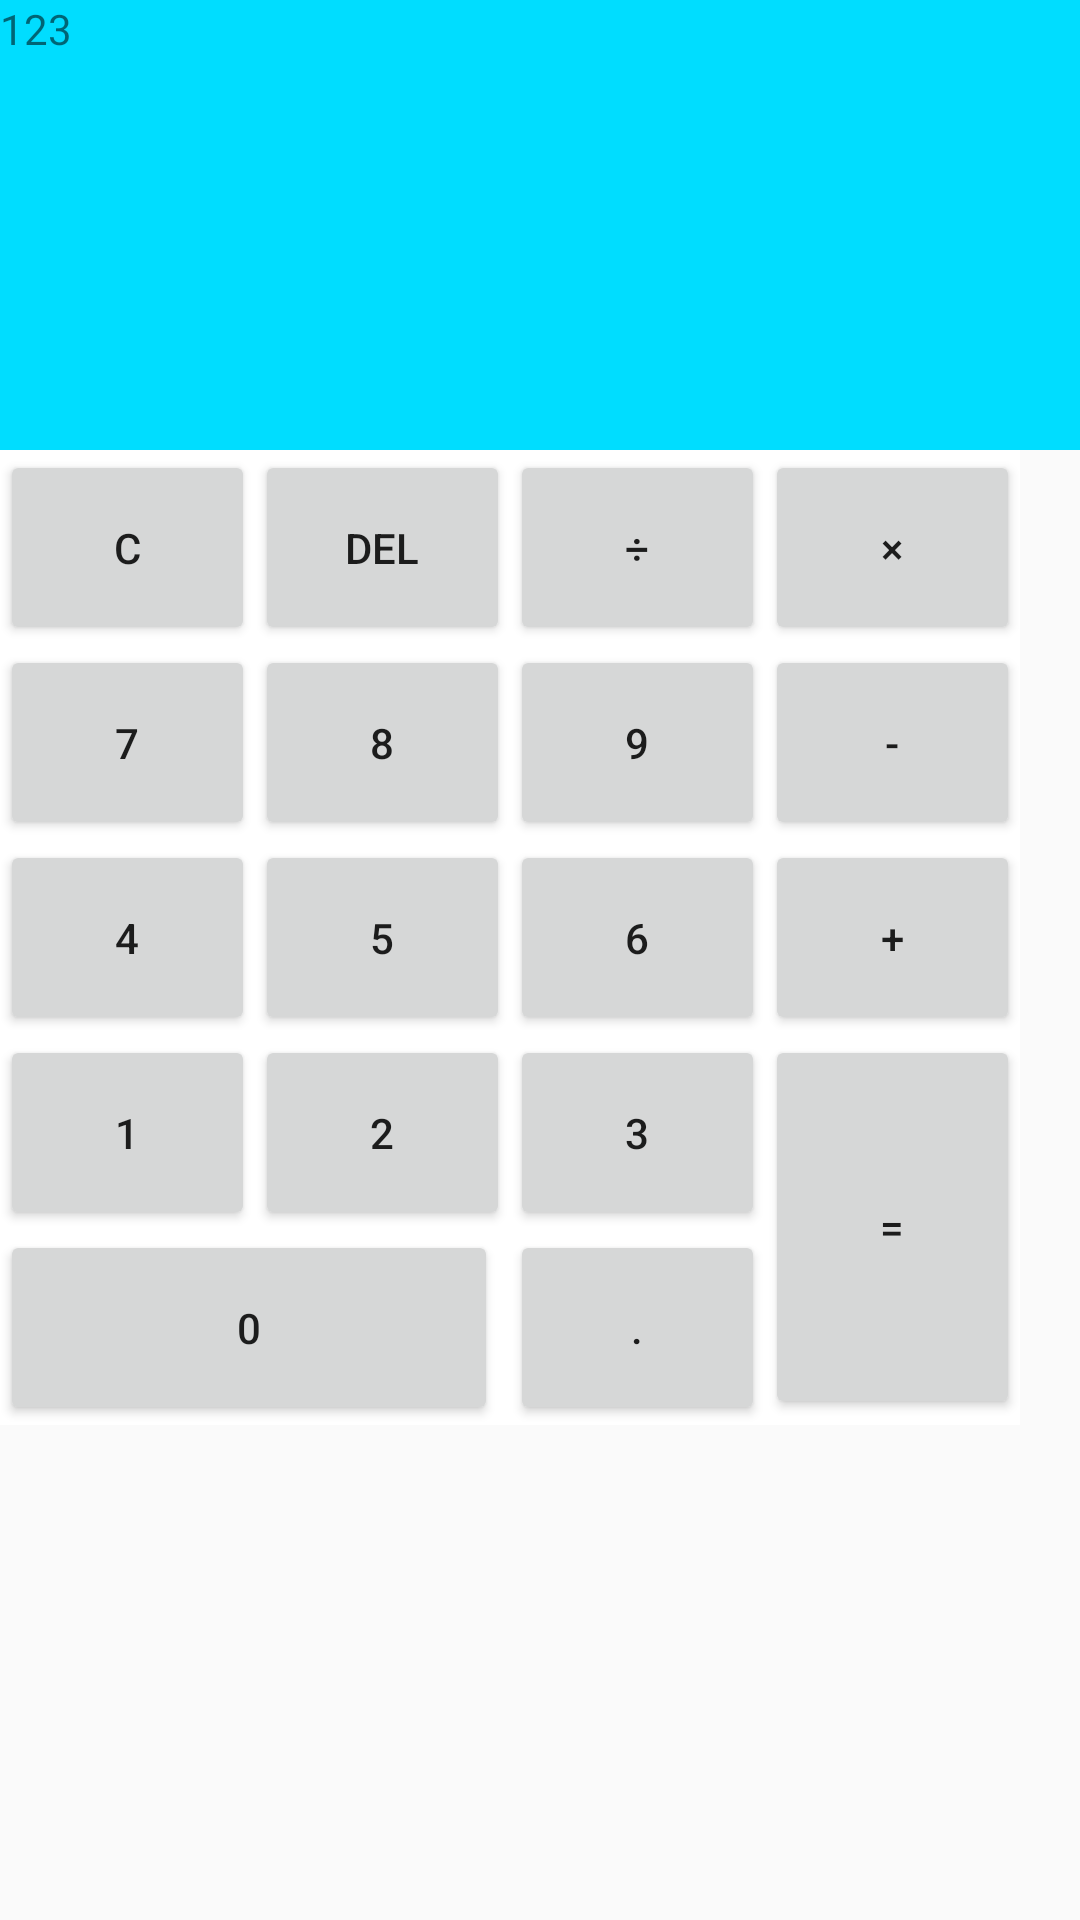

Layout XML and referenced resources for this Android screen:
<!-- AndroidManifest.xml: application theme AppTheme -->
<!-- res/layout/grid_layout_fragment.xml -->
<?xml version="1.0" encoding="utf-8"?>
<LinearLayout xmlns:android="http://schemas.android.com/apk/res/android"
    android:layout_width="match_parent"
    android:layout_height="match_parent"
    android:orientation="vertical"
    >

    <RelativeLayout
        android:layout_width="match_parent"
        android:layout_height="150dp"
        >
        <TextView
            android:id="@+id/tv_content"
            android:text="123"
            android:background="@android:color/holo_blue_bright"
            android:layout_width="match_parent"
            android:layout_height="match_parent" />
    </RelativeLayout>


    <GridLayout
        android:background="@android:color/white"
        android:layout_height="wrap_content"
        android:layout_width="wrap_content"
        android:rowCount="5"
        android:columnCount="4"
        >

        <Button
            android:id="@+id/clear"
            android:text="C"
            android:layout_width="85dp"
            android:layout_height="65dp"
            />

        <Button
            android:id="@+id/delete"
            android:text="del"
            android:layout_width="85dp"
            android:layout_height="65dp"
            />

        <Button
            android:id="@+id/divide"
            android:text="÷"
            android:layout_width="85dp"
            android:layout_height="65dp"
            />

        <Button
            android:id="@+id/multiply"
            android:text="×"
            android:layout_width="85dp"
            android:layout_height="65dp"
            />
        
        <Button
            android:id="@+id/seven"
            android:text="7"
            android:layout_width="85dp"
            android:layout_height="65dp"
            />

        <Button
            android:id="@+id/eight"
            android:text="8"
            android:layout_width="85dp"
            android:layout_height="65dp"
            />

        <Button
            android:id="@+id/nine"
            android:text="9"
            android:layout_width="85dp"
            android:layout_height="65dp"
            />

        <Button
            android:id="@+id/subtract"
            android:text="-"
            android:layout_width="85dp"
            android:layout_height="65dp"
            />

        
        <Button
            android:id="@+id/four"
            android:text="4"
            android:layout_width="85dp"
            android:layout_height="65dp"
            />

        <Button
            android:id="@+id/five"
            android:text="5"
            android:layout_width="85dp"
            android:layout_height="65dp"
            />

        <Button
            android:id="@+id/six"
            android:text="6"
            android:layout_width="85dp"
            android:layout_height="65dp"
            />

        <Button
            android:id="@+id/add"
            android:text="+"
            android:layout_width="85dp"
            android:layout_height="65dp"
            />
        

        <Button
            android:id="@+id/one"
            android:text="1"
            android:layout_width="85dp"
            android:layout_height="65dp"
            />

        <Button
            android:id="@+id/two"
            android:text="2"
            android:layout_width="85dp"
            android:layout_height="65dp"
            />

        <Button
            android:id="@+id/three"
            android:text="3"
            android:layout_width="85dp"
            android:layout_height="65dp"
            />
        <Button
            android:id="@+id/queal"
            android:layout_rowSpan="2"
            android:text="="
            android:layout_width="85dp"
            android:layout_height="128dp"
            />
        
        <Button
            android:text="0"
            android:id="@+id/zero"
            android:layout_columnSpan="2"
            android:layout_width="166dp"
            android:layout_height="65dp"
            />
        <Button
            android:id="@+id/dot"
            android:text="."
            android:layout_width="85dp"
            android:layout_height="65dp"
            />
    </GridLayout>


</LinearLayout>
<!-- resources referenced by this layout -->
<resources>
  <style name="AppTheme" parent="Theme.AppCompat.Light.DarkActionBar">
          
          <item name="colorPrimary">@color/colorPrimary</item>
          <item name="colorPrimaryDark">@color/colorPrimaryDark</item>
          <item name="colorAccent">@color/colorAccent</item>
      </style>
  <!-- not gathered from this repository: default colours our renderer supplied (Android Studio template values) -->
  <color name="colorPrimary">#FF6200EE</color>
  <color name="colorPrimaryDark">#FF3700B3</color>
  <color name="colorAccent">#FF03DAC5</color>
</resources>
